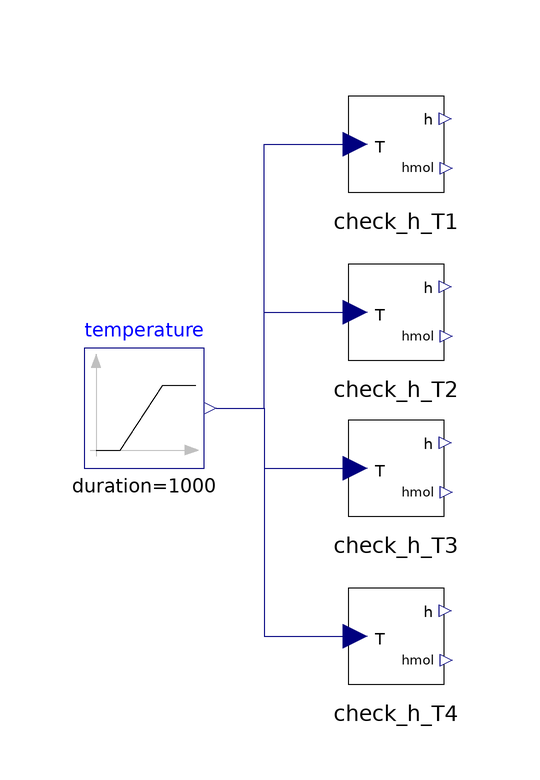

Above is the diagram view of the following Modelica model: its components placed by their Placement annotations and its connect equations drawn as lines.

model Check_h_T_Test
      replaceable package Medium = Modelica.Media.IdealGases.SingleGases.CH4;
      Check_h_T check_h_T1(redeclare package Medium = Medium, exclEnthForm = false, refChoice = ReferenceEnthalpy.ZeroAt25C) annotation(
        Placement(visible = true, transformation(origin = {-18, 52}, extent = {{-10, -10}, {10, 10}}, rotation = 0)));
      Check_h_T check_h_T2(redeclare package Medium = Medium, exclEnthForm = true, refChoice = ReferenceEnthalpy.ZeroAt25C) annotation(
        Placement(visible = true, transformation(origin = {-18, 24}, extent = {{-10, -10}, {10, 10}}, rotation = 0)));
      Check_h_T check_h_T3(redeclare package Medium = Medium, exclEnthForm = true, refChoice = ReferenceEnthalpy.ZeroAt0K) annotation(
        Placement(visible = true, transformation(origin = {-18, -2}, extent = {{-10, -10}, {10, 10}}, rotation = 0)));
      Check_h_T check_h_T4(redeclare package Medium = Medium, exclEnthForm = true, h_off = 200000, refChoice = ReferenceEnthalpy.UserDefined) annotation(
        Placement(visible = true, transformation(origin = {-18, -30}, extent = {{-10, -10}, {10, 10}}, rotation = 0)));
      Modelica.Blocks.Sources.Ramp temperature(duration = 1000, height = 800, offset = 200, startTime = 0) annotation(
        Placement(visible = true, transformation(origin = {-60, 8}, extent = {{-10, -10}, {10, 10}}, rotation = 0)));
    equation
      connect(temperature.y, check_h_T4.T) annotation(
        Line(points = {{-48, 8}, {-40, 8}, {-40, -30}, {-24, -30}, {-24, -30}}, color = {0, 0, 127}));
      connect(temperature.y, check_h_T3.T) annotation(
        Line(points = {{-48, 8}, {-40, 8}, {-40, -2}, {-24, -2}, {-24, -2}}, color = {0, 0, 127}));
      connect(temperature.y, check_h_T2.T) annotation(
        Line(points = {{-48, 8}, {-40, 8}, {-40, 24}, {-24, 24}, {-24, 24}}, color = {0, 0, 127}));
      connect(temperature.y, check_h_T1.T) annotation(
        Line(points = {{-48, 8}, {-40, 8}, {-40, 52}, {-24, 52}, {-24, 52}}, color = {0, 0, 127}));
      annotation(
        experiment(StartTime = 0, StopTime = 1000, Tolerance = 1e-6, Interval = 2),
        __OpenModelica_simulationFlags(lv = "LOG_STATS", outputFormat = "mat", s = "dassl"));
    end Check_h_T_Test;